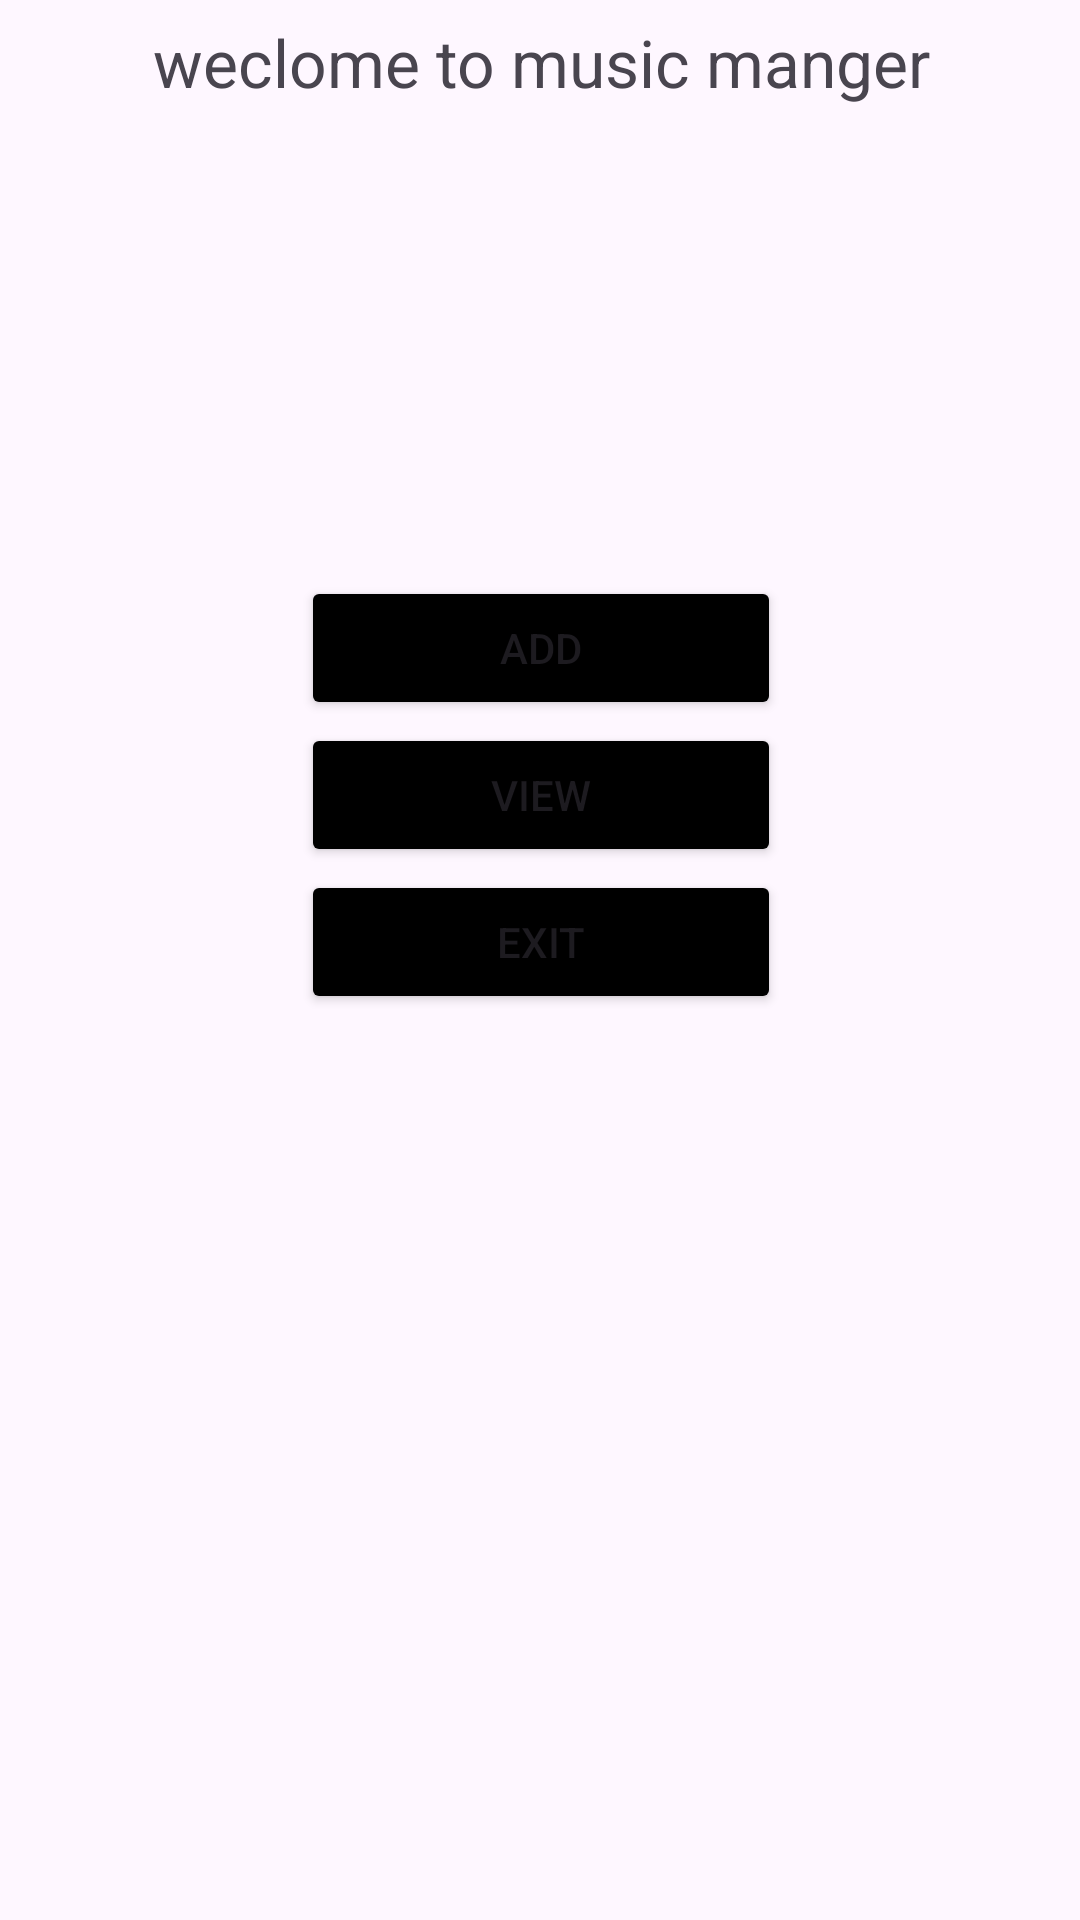

This screen was rendered from an Android layout file. Write that file and the resources it references.
<!-- AndroidManifest.xml: application theme Theme.MusicManagerApp -->
<!-- res/layout/activity_main.xml -->
<?xml version="1.0" encoding="utf-8"?>
<androidx.constraintlayout.widget.ConstraintLayout xmlns:android="http://schemas.android.com/apk/res/android"
    xmlns:app="http://schemas.android.com/apk/res-auto"
    xmlns:tools="http://schemas.android.com/tools"
    android:id="@+id/main"
    android:layout_width="match_parent"
    android:layout_height="match_parent"
    tools:context=".MainActivity">

    <LinearLayout
        android:layout_width="409dp"
        android:layout_height="729dp"
        android:orientation="vertical"
        app:layout_constraintBottom_toBottomOf="parent"
        app:layout_constraintEnd_toEndOf="parent"
        app:layout_constraintStart_toStartOf="parent"
        app:layout_constraintTop_toTopOf="parent">


        <TextView
            android:id="@+id/textView"
            android:layout_width="match_parent"
            android:layout_height="136dp"
            android:text="weclome to music manger"
            android:textSize="22dp"
            android:layout_marginTop="50dp"
            android:layout_gravity="center"
            android:textAlignment="center"/>


        <Button
            android:id="@+id/btnadd"
            android:layout_width="160dp"
            android:layout_height="wrap_content"
            android:layout_gravity="center"
            android:layout_marginTop="50dp"
            android:backgroundTint="@color/black"
            android:text="Add" />

        <Button
            android:id="@+id/buttonView"
            android:layout_width="160dp"
            android:layout_height="wrap_content"
            android:layout_gravity="center"
            android:layout_marginTop="1dp"
            android:backgroundTint="@color/black"
            android:text="View" />

        <Button
            android:id="@+id/btnExit"
            android:layout_width="160dp"
            android:layout_height="wrap_content"
            android:layout_gravity="center"
            android:layout_marginTop="1dp"
            android:backgroundTint="@color/black"
            android:text="Exit" />

    </LinearLayout>


</androidx.constraintlayout.widget.ConstraintLayout>
<!-- resources referenced by this layout -->
<resources>
  <style name="Theme.MusicManagerApp" parent="Base.Theme.MusicManagerApp" />
  <style name="Base.Theme.MusicManagerApp" parent="Theme.Material3.DayNight.NoActionBar">
          
          
      </style>
  <!-- not gathered from this repository: default colours our renderer supplied (Android Studio template values) -->
  <color name="black">#FF000000</color>
</resources>
